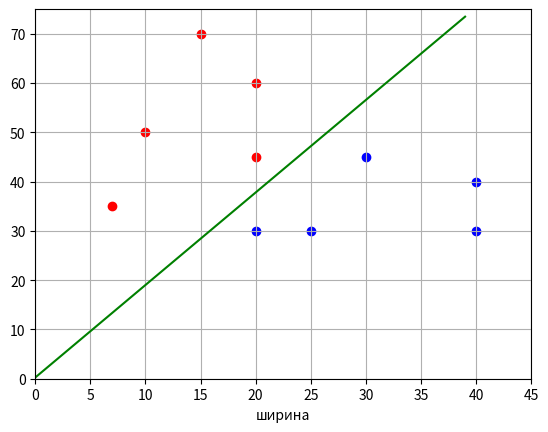

Python code for this plot:
import numpy as np
import matplotlib.pyplot as plt
import random
import math
from scipy.special import expit


x_train = np.array([[10, 50], [20, 30], [25, 30], [20, 60], [15, 70], [40, 40], [30, 45], [20, 45], [40, 30], [7, 35]])
x_train = np.array(list(map(lambda x: np.append(x, 1), x_train)))
y_train = np.array([-1, 1, 1, -1, -1, 1, 1, -1, 1, -1])

# initialization
n_train = 10
nt = 0.01
lm = 0.01
n = 100
w = [0.1, 0.1, 0.1]
G, Q_plot = [], []


def func_lose(w, x, y):
    exp_term = np.dot(w, x) * y
    return 2 / (1 + math.exp(exp_term))


def dfunc_lose(w, x, y):
    exp_term = np.dot(w, x) * y
    return - 2 * x * y * math.exp(exp_term) * (1 + math.exp(exp_term)) ** (-2)

def all_gradients(func, x_train, y_train):
    global G
    for x, y in zip(x_train, y_train):
        G.append(func(w, x, y))


def stohasticAverageGradient(w, x_train, y_train, n, n_train, lm, nt):
    global Q
    global G
    all_gradients(dfunc_lose, x_train, y_train)
    g_mean = np.mean(G, axis=0)
    Q = np.sum([func_lose(w, x, y) for x, y in zip(x_train, y_train)])
    Q_plot.append(Q)
    while Q > 0.5:
        k = random.randint(0, n_train - 1)
        ek = func_lose(w, x_train[k], y_train[k])
        new_g_k = dfunc_lose(w, x_train[k], y_train[k])
        g_k, G[k] = G[k], new_g_k
        g_mean = g_mean - (g_k - new_g_k) / n_train
        w = w - nt * g_mean
        Q = ek * lm + (1 - lm) * Q
        Q_plot.append(Q)
    return w


w = stohasticAverageGradient(w, x_train, y_train, n, n_train, lm, nt)
print(w)
print(Q_plot)


line_x = list(range(max(x_train[:, 0])))
line_y = [-x * w[0] / w[1] - w[2] / w[1] for x in line_x]

x_1 = x_train[y_train == 1]
x_0 = x_train[y_train == -1]

plt.scatter(x_0[:, 0], x_0[:, 1], color='red')
plt.scatter(x_1[:, 0], x_1[:, 1], color='blue')

plt.plot(line_x, line_y, color='green')

plt.xlim([0, 45])
plt.ylim([0, 75])
plt.grid(True)
plt.xlabel('длина')
plt.xlabel('ширина')
plt.show()